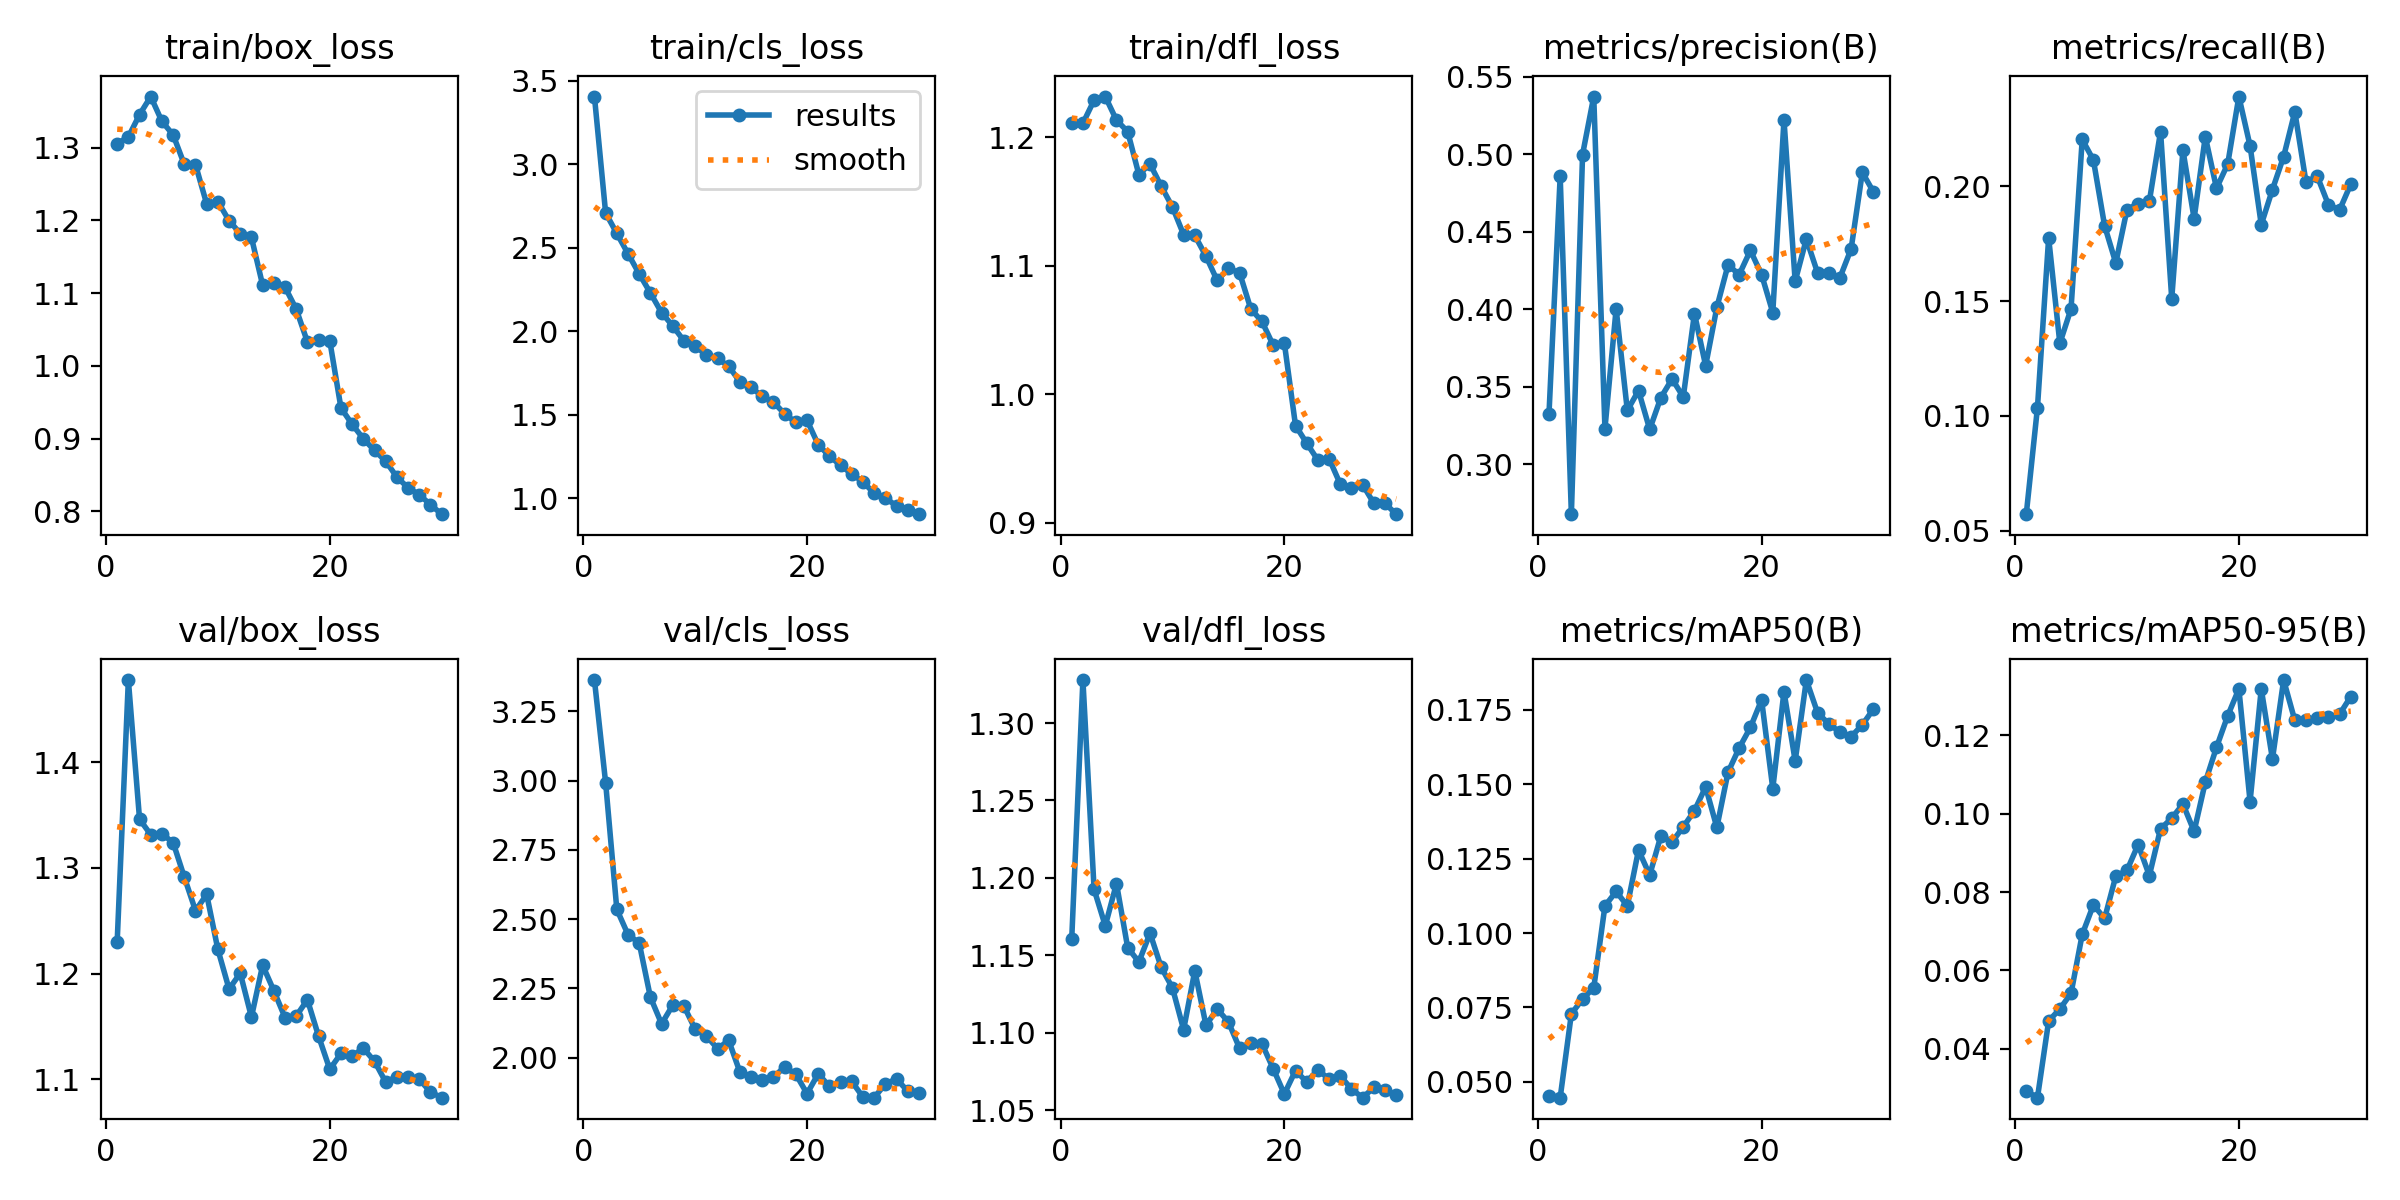

The table this chart was drawn from, first rows:
epoch, time, train/box_loss, train/cls_loss, train/dfl_loss, metrics/precision(B), metrics/recall(B), metrics/mAP50(B), metrics/mAP50-95(B), val/box_loss, val/cls_loss, val/dfl_loss, lr/pg0, lr/pg1, lr/pg2
1, 13.89, 1.306, 3.405, 1.211, 0.3325, 0.05715, 0.04535, 0.02925, 1.23, 3.363, 1.161, 0.0003653, 0.0003653, 0.0003653
2, 21.82, 1.315, 2.708, 1.211, 0.4859, 0.1036, 0.04469, 0.02754, 1.478, 2.992, 1.328, 0.0007114, 0.0007114, 0.0007114
3, 29.59, 1.345, 2.586, 1.229, 0.2677, 0.1775, 0.07285, 0.04711, 1.346, 2.535, 1.193, 0.001033, 0.001033, 0.001033
4, 38.01, 1.37, 2.465, 1.232, 0.4998, 0.1316, 0.07784, 0.05018, 1.331, 2.444, 1.169, 0.001001, 0.001001, 0.001001
5, 46.87, 1.336, 2.344, 1.213, 0.5373, 0.1466, 0.08161, 0.05416, 1.332, 2.414, 1.196, 0.0009643, 0.0009643, 0.0009643
6, 55.07, 1.318, 2.23, 1.204, 0.323, 0.2204, 0.1091, 0.0692, 1.324, 2.219, 1.155, 0.0009277, 0.0009277, 0.0009277
7, 63.72, 1.277, 2.112, 1.171, 0.4002, 0.2114, 0.114, 0.07673, 1.291, 2.122, 1.146, 0.000891, 0.000891, 0.000891
8, 72.12, 1.277, 2.032, 1.179, 0.3347, 0.1828, 0.1091, 0.07328, 1.26, 2.19, 1.164, 0.0008544, 0.0008544, 0.0008544
9, 79.78, 1.222, 1.943, 1.162, 0.3474, 0.1666, 0.1279, 0.08406, 1.275, 2.187, 1.142, 0.0008177, 0.0008177, 0.0008177
10, 87.87, 1.226, 1.913, 1.146, 0.3225, 0.1898, 0.1195, 0.08556, 1.223, 2.103, 1.129, 0.000781, 0.000781, 0.000781
11, 95.93, 1.2, 1.857, 1.124, 0.343, 0.1925, 0.1327, 0.09213, 1.185, 2.079, 1.102, 0.0007444, 0.0007444, 0.0007444
12, 104.7, 1.182, 1.837, 1.123, 0.355, 0.1935, 0.1306, 0.08422, 1.2, 2.033, 1.14, 0.0007077, 0.0007077, 0.0007077
13, 113.9, 1.176, 1.791, 1.107, 0.3434, 0.2238, 0.1357, 0.09617, 1.159, 2.063, 1.105, 0.000671, 0.000671, 0.000671
14, 122.4, 1.111, 1.697, 1.088, 0.3972, 0.151, 0.1411, 0.09884, 1.208, 1.949, 1.115, 0.0006344, 0.0006344, 0.0006344
15, 130.7, 1.114, 1.665, 1.098, 0.3635, 0.2157, 0.1491, 0.1025, 1.184, 1.931, 1.107, 0.0005977, 0.0005977, 0.0005977
16, 139.2, 1.108, 1.61, 1.095, 0.4012, 0.1859, 0.1355, 0.09551, 1.158, 1.919, 1.09, 0.0005611, 0.0005611, 0.0005611
17, 147.6, 1.078, 1.576, 1.066, 0.4285, 0.2217, 0.154, 0.1081, 1.16, 1.93, 1.093, 0.0005244, 0.0005244, 0.0005244
18, 155.7, 1.033, 1.506, 1.057, 0.4224, 0.1991, 0.1622, 0.1169, 1.175, 1.967, 1.093, 0.0004877, 0.0004877, 0.0004877
19, 164, 1.035, 1.455, 1.038, 0.438, 0.2096, 0.1691, 0.125, 1.141, 1.94, 1.077, 0.0004511, 0.0004511, 0.0004511
20, 172.5, 1.034, 1.467, 1.04, 0.4223, 0.2391, 0.1784, 0.1319, 1.11, 1.871, 1.061, 0.0004144, 0.0004144, 0.0004144
21, 201.2, 0.942, 1.321, 0.9757, 0.3978, 0.2176, 0.1485, 0.1031, 1.125, 1.942, 1.076, 0.0003777, 0.0003777, 0.0003777
22, 209, 0.9195, 1.253, 0.9619, 0.5222, 0.1833, 0.1811, 0.1319, 1.122, 1.897, 1.068, 0.0003411, 0.0003411, 0.0003411
23, 216.7, 0.8997, 1.197, 0.9487, 0.418, 0.1986, 0.1578, 0.114, 1.129, 1.913, 1.076, 0.0003044, 0.0003044, 0.0003044
24, 224.4, 0.8836, 1.146, 0.9499, 0.4453, 0.2129, 0.185, 0.1341, 1.117, 1.914, 1.07, 0.0002678, 0.0002678, 0.0002678
25, 232, 0.8688, 1.099, 0.9301, 0.4235, 0.2324, 0.1741, 0.1238, 1.097, 1.858, 1.072, 0.0002311, 0.0002311, 0.0002311
26, 240.3, 0.8468, 1.03, 0.9269, 0.4233, 0.2018, 0.1703, 0.1238, 1.103, 1.856, 1.064, 0.0001944, 0.0001944, 0.0001944
27, 247.9, 0.8322, 1, 0.9296, 0.4203, 0.2044, 0.1675, 0.1244, 1.102, 1.906, 1.058, 0.0001578, 0.0001578, 0.0001578
28, 256.2, 0.8228, 0.9555, 0.9152, 0.4389, 0.192, 0.166, 0.1247, 1.1, 1.923, 1.065, 0.0001211, 0.0001211, 0.0001211
29, 264.1, 0.8089, 0.9318, 0.9151, 0.4883, 0.1897, 0.1699, 0.1254, 1.088, 1.88, 1.063, 8.4436e-05, 8.4436e-05, 8.4436e-05
30, 271.4, 0.796, 0.9053, 0.9067, 0.4757, 0.2009, 0.1753, 0.1299, 1.083, 1.872, 1.06, 4.7773e-05, 4.7773e-05, 4.7773e-05
